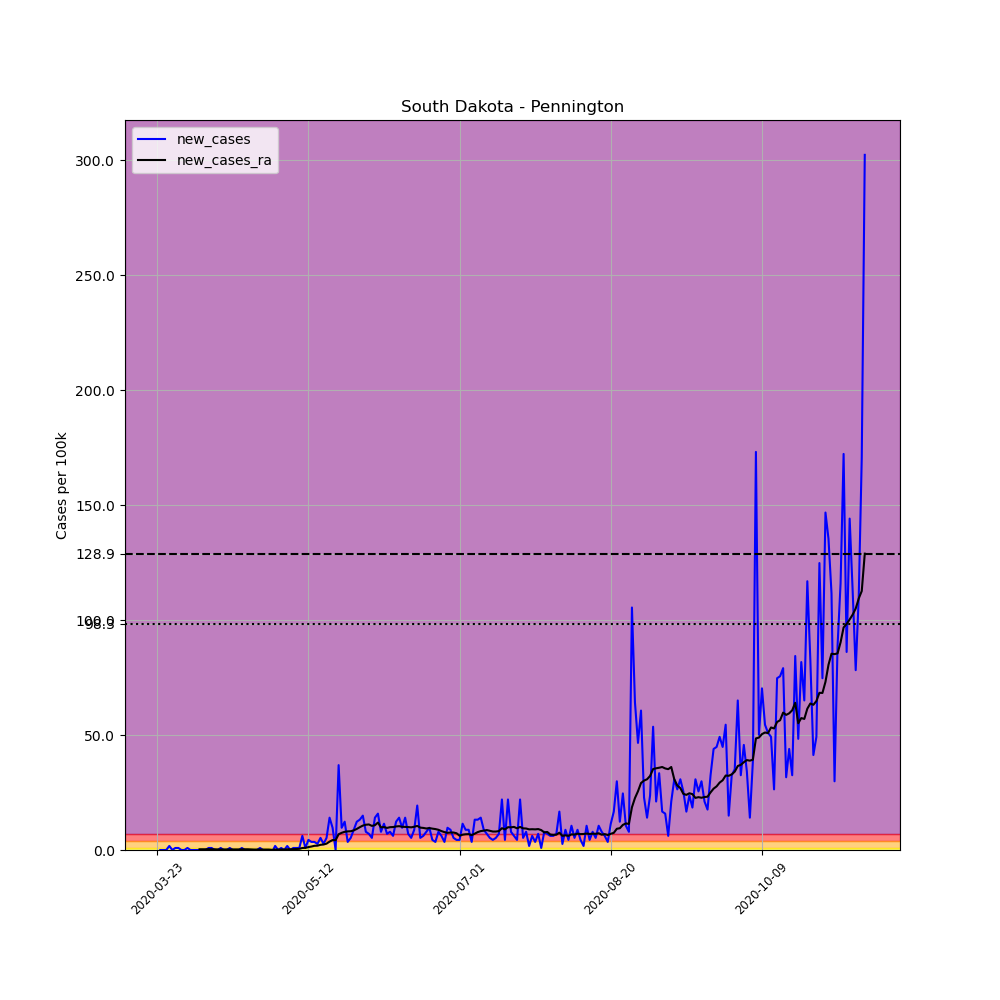

The file beside this chart, header and first rows:
, date, county, state, fips, cases, deaths, COUNTY, STNAME, CTYNAME, POPESTIMATE2019, per_100k, new_cases, new_cases_ra
288703, 2020-03-23, Pennington, South Dakota, 46103, 1, 0, 103, South Dakota, Pennington, 113775, 0.8789, , 
288704, 2020-03-24, Pennington, South Dakota, 46103, 1, 0, 103, South Dakota, Pennington, 113775, 0.8789, 0.0, 
288705, 2020-03-25, Pennington, South Dakota, 46103, 1, 0, 103, South Dakota, Pennington, 113775, 0.8789, 0.0, 
288706, 2020-03-26, Pennington, South Dakota, 46103, 1, 0, 103, South Dakota, Pennington, 113775, 0.8789, 0.0, 
288707, 2020-03-27, Pennington, South Dakota, 46103, 3, 0, 103, South Dakota, Pennington, 113775, 2.637, 1.758, 
288708, 2020-03-28, Pennington, South Dakota, 46103, 3, 0, 103, South Dakota, Pennington, 113775, 2.637, 0.0, 
288709, 2020-03-29, Pennington, South Dakota, 46103, 4, 0, 103, South Dakota, Pennington, 113775, 3.516, 0.8789, 
288710, 2020-03-30, Pennington, South Dakota, 46103, 5, 0, 103, South Dakota, Pennington, 113775, 4.395, 0.8789, 
288711, 2020-03-31, Pennington, South Dakota, 46103, 5, 0, 103, South Dakota, Pennington, 113775, 4.395, 0.0, 
288712, 2020-04-01, Pennington, South Dakota, 46103, 5, 0, 103, South Dakota, Pennington, 113775, 4.395, 0.0, 
288713, 2020-04-02, Pennington, South Dakota, 46103, 6, 0, 103, South Dakota, Pennington, 113775, 5.274, 0.8789, 
288714, 2020-04-03, Pennington, South Dakota, 46103, 6, 0, 103, South Dakota, Pennington, 113775, 5.274, 0.0, 
288715, 2020-04-04, Pennington, South Dakota, 46103, 6, 0, 103, South Dakota, Pennington, 113775, 5.274, 0.0, 
288716, 2020-04-05, Pennington, South Dakota, 46103, 6, 0, 103, South Dakota, Pennington, 113775, 5.274, 0.0, 
288717, 2020-04-06, Pennington, South Dakota, 46103, 6, 0, 103, South Dakota, Pennington, 113775, 5.274, 0.0, 0.3139
288718, 2020-04-07, Pennington, South Dakota, 46103, 6, 0, 103, South Dakota, Pennington, 113775, 5.274, 0.0, 0.3139
288719, 2020-04-08, Pennington, South Dakota, 46103, 6, 0, 103, South Dakota, Pennington, 113775, 5.274, 0.0, 0.3139
288720, 2020-04-09, Pennington, South Dakota, 46103, 7, 0, 103, South Dakota, Pennington, 113775, 6.152, 0.8789, 0.3767
288721, 2020-04-10, Pennington, South Dakota, 46103, 8, 0, 103, South Dakota, Pennington, 113775, 7.031, 0.8789, 0.3139
288722, 2020-04-11, Pennington, South Dakota, 46103, 8, 0, 103, South Dakota, Pennington, 113775, 7.031, 0.0, 0.3139
288723, 2020-04-12, Pennington, South Dakota, 46103, 8, 0, 103, South Dakota, Pennington, 113775, 7.031, 0.0, 0.2511
288724, 2020-04-13, Pennington, South Dakota, 46103, 9, 0, 103, South Dakota, Pennington, 113775, 7.91, 0.8789, 0.2511
288725, 2020-04-14, Pennington, South Dakota, 46103, 9, 0, 103, South Dakota, Pennington, 113775, 7.91, 0.0, 0.2511
288726, 2020-04-15, Pennington, South Dakota, 46103, 9, 0, 103, South Dakota, Pennington, 113775, 7.91, 0.0, 0.2511
288727, 2020-04-16, Pennington, South Dakota, 46103, 10, 0, 103, South Dakota, Pennington, 113775, 8.789, 0.8789, 0.2511
288728, 2020-04-17, Pennington, South Dakota, 46103, 10, 0, 103, South Dakota, Pennington, 113775, 8.789, 0.0, 0.2511
288729, 2020-04-18, Pennington, South Dakota, 46103, 10, 0, 103, South Dakota, Pennington, 113775, 8.789, 0.0, 0.2511
288730, 2020-04-19, Pennington, South Dakota, 46103, 10, 0, 103, South Dakota, Pennington, 113775, 8.789, 0.0, 0.2511
288731, 2020-04-20, Pennington, South Dakota, 46103, 11, 0, 103, South Dakota, Pennington, 113775, 9.668, 0.8789, 0.3139
288732, 2020-04-21, Pennington, South Dakota, 46103, 11, 0, 103, South Dakota, Pennington, 113775, 9.668, 0.0, 0.3139
288733, 2020-04-22, Pennington, South Dakota, 46103, 11, 0, 103, South Dakota, Pennington, 113775, 9.668, 0.0, 0.3139
288734, 2020-04-23, Pennington, South Dakota, 46103, 11, 0, 103, South Dakota, Pennington, 113775, 9.668, 0.0, 0.2511
288735, 2020-04-24, Pennington, South Dakota, 46103, 11, 0, 103, South Dakota, Pennington, 113775, 9.668, 0.0, 0.1883
288736, 2020-04-25, Pennington, South Dakota, 46103, 11, 0, 103, South Dakota, Pennington, 113775, 9.668, 0.0, 0.1883
288737, 2020-04-26, Pennington, South Dakota, 46103, 12, 0, 103, South Dakota, Pennington, 113775, 10.55, 0.8789, 0.2511
288738, 2020-04-27, Pennington, South Dakota, 46103, 12, 0, 103, South Dakota, Pennington, 113775, 10.55, 0.0, 0.1883
288739, 2020-04-28, Pennington, South Dakota, 46103, 12, 0, 103, South Dakota, Pennington, 113775, 10.55, 0.0, 0.1883
288740, 2020-04-29, Pennington, South Dakota, 46103, 12, 0, 103, South Dakota, Pennington, 113775, 10.55, 0.0, 0.1883
288741, 2020-04-30, Pennington, South Dakota, 46103, 11, 0, 103, South Dakota, Pennington, 113775, 9.668, -0.8789, 0.06278
288742, 2020-05-01, Pennington, South Dakota, 46103, 13, 0, 103, South Dakota, Pennington, 113775, 11.43, 1.758, 0.1883
288743, 2020-05-02, Pennington, South Dakota, 46103, 13, 0, 103, South Dakota, Pennington, 113775, 11.43, 0.0, 0.1883
288744, 2020-05-03, Pennington, South Dakota, 46103, 14, 0, 103, South Dakota, Pennington, 113775, 12.3, 0.8789, 0.2511
288745, 2020-05-04, Pennington, South Dakota, 46103, 14, 0, 103, South Dakota, Pennington, 113775, 12.3, 0.0, 0.1883
288746, 2020-05-05, Pennington, South Dakota, 46103, 16, 0, 103, South Dakota, Pennington, 113775, 14.06, 1.758, 0.3139
288747, 2020-05-06, Pennington, South Dakota, 46103, 16, 0, 103, South Dakota, Pennington, 113775, 14.06, 0.0, 0.3139
288748, 2020-05-07, Pennington, South Dakota, 46103, 17, 0, 103, South Dakota, Pennington, 113775, 14.94, 0.8789, 0.3767
288749, 2020-05-08, Pennington, South Dakota, 46103, 18, 0, 103, South Dakota, Pennington, 113775, 15.82, 0.8789, 0.4395
288750, 2020-05-09, Pennington, South Dakota, 46103, 19, 0, 103, South Dakota, Pennington, 113775, 16.7, 0.8789, 0.5022
288751, 2020-05-10, Pennington, South Dakota, 46103, 26, 0, 103, South Dakota, Pennington, 113775, 22.85, 6.152, 0.8789
288752, 2020-05-11, Pennington, South Dakota, 46103, 27, 0, 103, South Dakota, Pennington, 113775, 23.73, 0.8789, 0.9417
288753, 2020-05-12, Pennington, South Dakota, 46103, 32, 0, 103, South Dakota, Pennington, 113775, 28.13, 4.395, 1.256
288754, 2020-05-13, Pennington, South Dakota, 46103, 36, 0, 103, South Dakota, Pennington, 113775, 31.64, 3.516, 1.507
288755, 2020-05-14, Pennington, South Dakota, 46103, 40, 0, 103, South Dakota, Pennington, 113775, 35.16, 3.516, 1.821
288756, 2020-05-15, Pennington, South Dakota, 46103, 43, 0, 103, South Dakota, Pennington, 113775, 37.79, 2.637, 1.883
288757, 2020-05-16, Pennington, South Dakota, 46103, 49, 0, 103, South Dakota, Pennington, 113775, 43.07, 5.274, 2.26
288758, 2020-05-17, Pennington, South Dakota, 46103, 52, 0, 103, South Dakota, Pennington, 113775, 45.7, 2.637, 2.386
288759, 2020-05-18, Pennington, South Dakota, 46103, 58, 0, 103, South Dakota, Pennington, 113775, 50.98, 5.274, 2.762
288760, 2020-05-19, Pennington, South Dakota, 46103, 74, 1, 103, South Dakota, Pennington, 113775, 65.04, 14.06, 3.641
288761, 2020-05-20, Pennington, South Dakota, 46103, 85, 1, 103, South Dakota, Pennington, 113775, 74.71, 9.668, 4.332
288762, 2020-05-21, Pennington, South Dakota, 46103, 85, 1, 103, South Dakota, Pennington, 113775, 74.71, 0.0, 4.269
... 175 more rows
